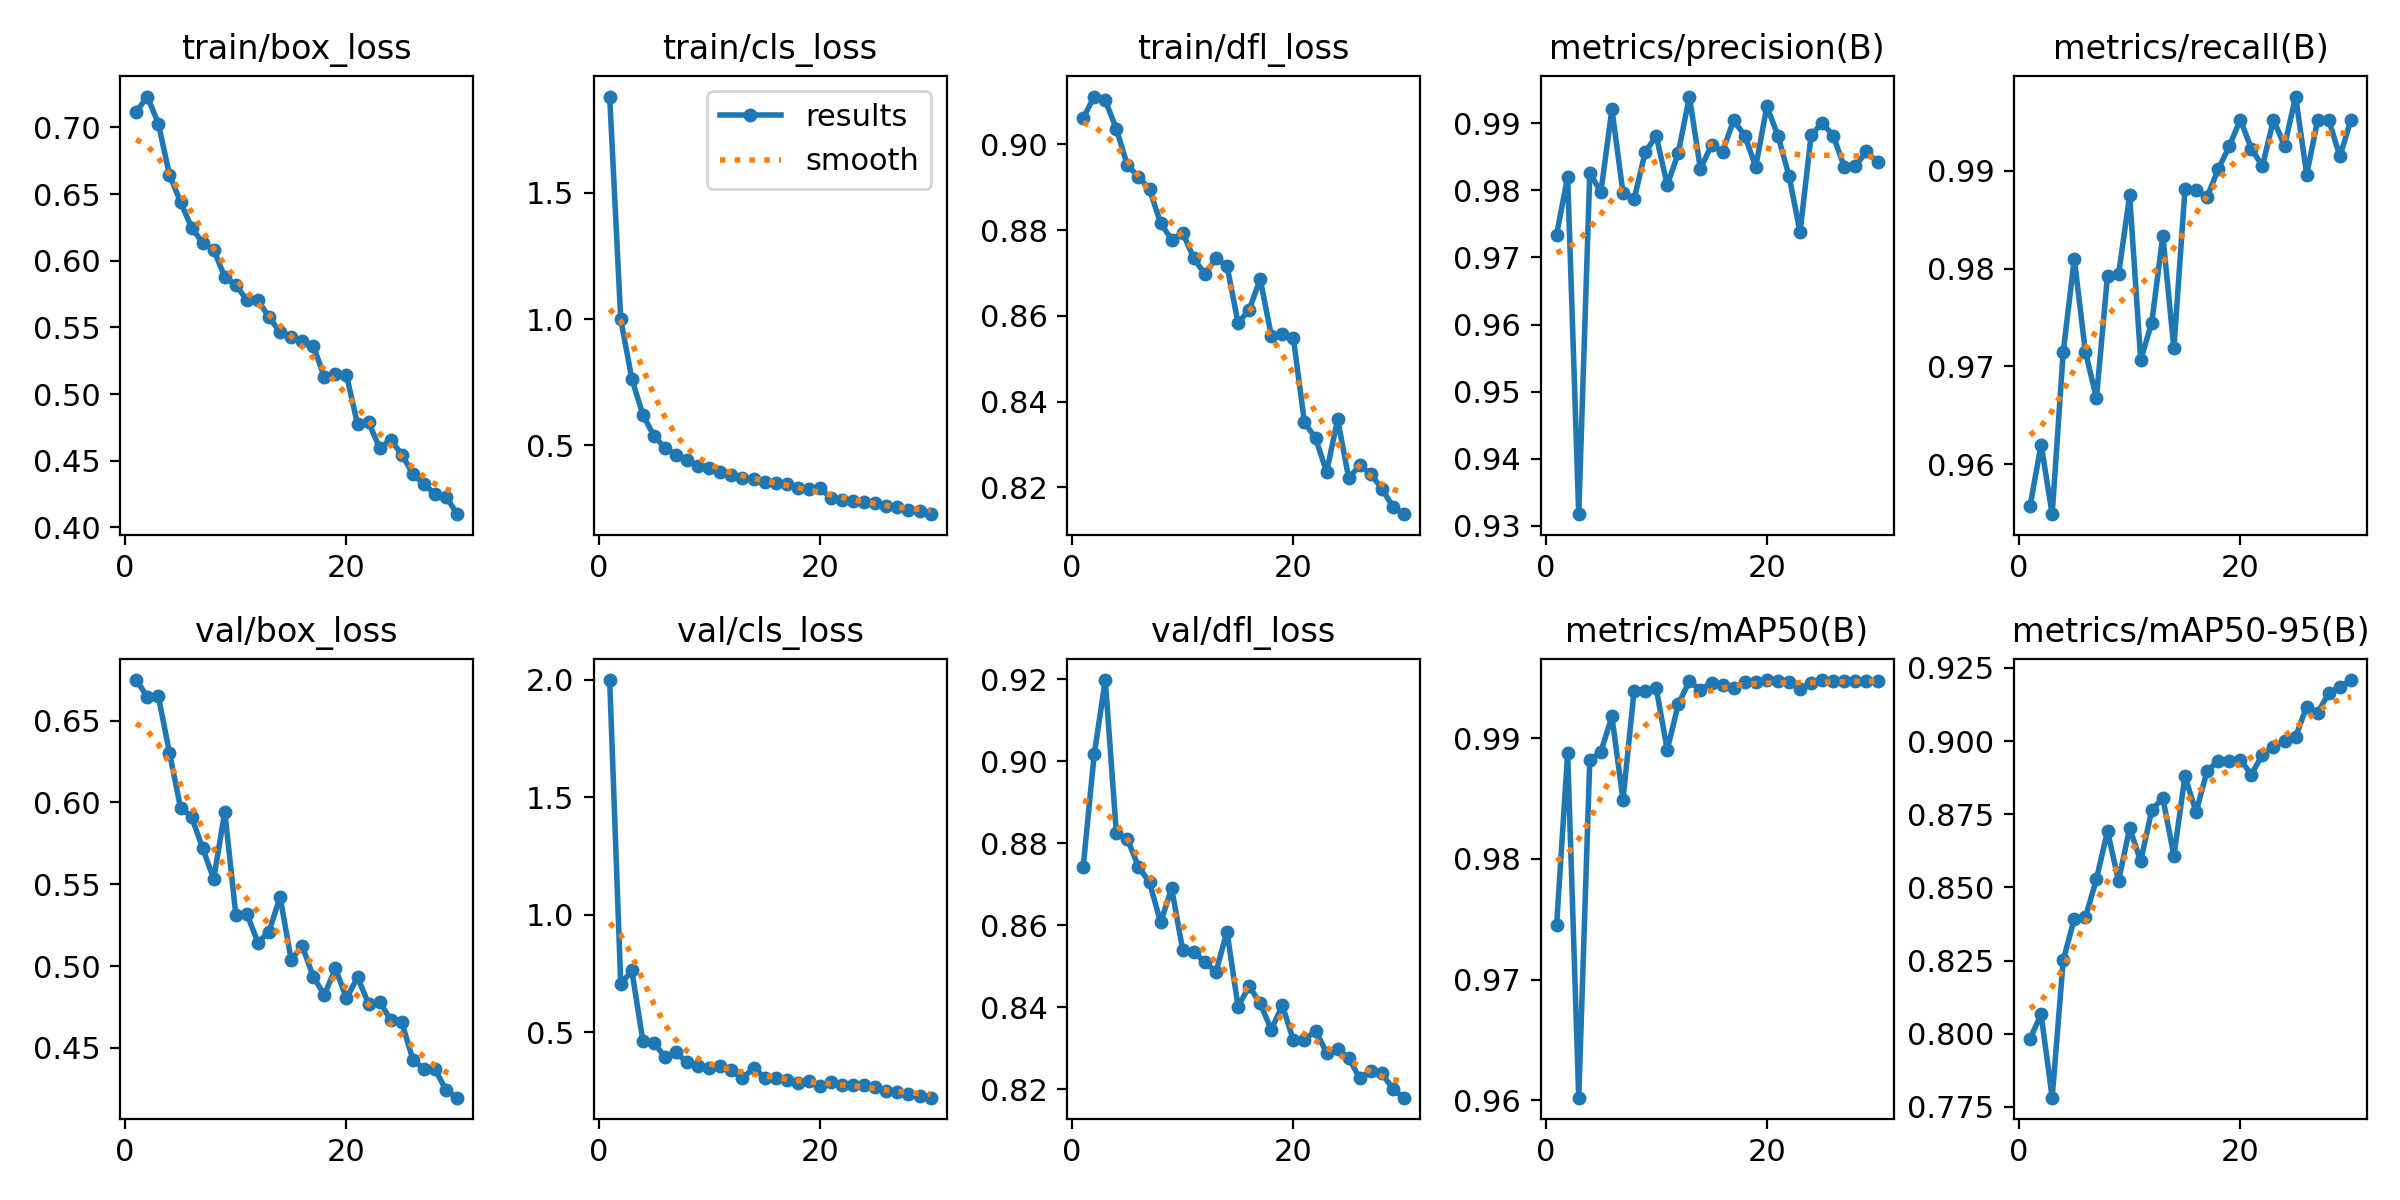

The file beside this chart, header and first rows:
epoch, time, train/box_loss, train/cls_loss, train/dfl_loss, metrics/precision(B), metrics/recall(B), metrics/mAP50(B), metrics/mAP50-95(B), val/box_loss, val/cls_loss, val/dfl_loss, lr/pg0, lr/pg1, lr/pg2
1, 31.95, 0.7116, 1.882, 0.9061, 0.9734, 0.9557, 0.9745, 0.7983, 0.6748, 1.999, 0.8742, 0.0006601, 0.0006601, 0.0006601
2, 60.1, 0.7231, 0.9982, 0.9112, 0.9821, 0.962, 0.9888, 0.8066, 0.6647, 0.7029, 0.9017, 0.001283, 0.001283, 0.001283
3, 84.72, 0.7028, 0.7632, 0.9103, 0.9317, 0.9549, 0.9602, 0.7782, 0.6648, 0.7622, 0.9199, 0.001862, 0.001862, 0.001862
4, 109, 0.6645, 0.6202, 0.9036, 0.9826, 0.9715, 0.9882, 0.8251, 0.6305, 0.4617, 0.8825, 0.001802, 0.001802, 0.001802
5, 133.4, 0.6441, 0.5362, 0.8951, 0.9797, 0.981, 0.9889, 0.8393, 0.5969, 0.4542, 0.881, 0.001736, 0.001736, 0.001736
6, 161.6, 0.6248, 0.4886, 0.8925, 0.9921, 0.9715, 0.9918, 0.8397, 0.5912, 0.393, 0.8743, 0.00167, 0.00167, 0.00167
7, 189.6, 0.6135, 0.4612, 0.8895, 0.9796, 0.9667, 0.9849, 0.8528, 0.5721, 0.4131, 0.8705, 0.001604, 0.001604, 0.001604
8, 213.8, 0.608, 0.4408, 0.8816, 0.9786, 0.9793, 0.9939, 0.8693, 0.5532, 0.3703, 0.8607, 0.001538, 0.001538, 0.001538
9, 237, 0.5878, 0.4183, 0.8778, 0.9857, 0.9794, 0.9939, 0.8522, 0.5944, 0.3538, 0.869, 0.001472, 0.001472, 0.001472
10, 260.2, 0.5817, 0.4105, 0.8794, 0.9881, 0.9875, 0.9942, 0.8703, 0.5314, 0.3474, 0.8539, 0.001406, 0.001406, 0.001406
11, 282.1, 0.5705, 0.3943, 0.8735, 0.9808, 0.9707, 0.989, 0.8589, 0.5319, 0.3566, 0.8534, 0.00134, 0.00134, 0.00134
12, 304.2, 0.5702, 0.3826, 0.8697, 0.9856, 0.9745, 0.9928, 0.8764, 0.5144, 0.3367, 0.8511, 0.001274, 0.001274, 0.001274
13, 326.5, 0.5577, 0.3696, 0.8734, 0.994, 0.9834, 0.9947, 0.8805, 0.5211, 0.3022, 0.8487, 0.001208, 0.001208, 0.001208
14, 348.7, 0.5462, 0.3663, 0.8717, 0.9832, 0.9718, 0.994, 0.8608, 0.5423, 0.3479, 0.8585, 0.001142, 0.001142, 0.001142
15, 370.7, 0.5429, 0.3554, 0.8584, 0.9868, 0.9881, 0.9946, 0.888, 0.5038, 0.305, 0.8401, 0.001076, 0.001076, 0.001076
16, 393.1, 0.54, 0.3496, 0.8614, 0.9858, 0.9881, 0.9944, 0.8757, 0.5123, 0.3026, 0.8451, 0.00101, 0.00101, 0.00101
17, 414.7, 0.5361, 0.346, 0.8686, 0.9905, 0.9873, 0.9942, 0.8897, 0.4934, 0.2948, 0.841, 0.000944, 0.000944, 0.000944
18, 436.6, 0.5128, 0.329, 0.8554, 0.9881, 0.9902, 0.9946, 0.8932, 0.4824, 0.2833, 0.8345, 0.000878, 0.000878, 0.000878
19, 459.3, 0.5147, 0.3261, 0.8558, 0.9835, 0.9925, 0.9946, 0.8932, 0.4986, 0.2904, 0.8404, 0.000812, 0.000812, 0.000812
20, 482, 0.5142, 0.329, 0.8547, 0.9925, 0.9952, 0.9948, 0.8936, 0.4803, 0.2686, 0.832, 0.000746, 0.000746, 0.000746
21, 546.2, 0.4772, 0.2894, 0.8352, 0.9882, 0.9923, 0.9948, 0.8885, 0.4932, 0.2882, 0.832, 0.00068, 0.00068, 0.00068
22, 567.9, 0.4787, 0.2837, 0.8315, 0.9822, 0.9905, 0.9946, 0.8954, 0.4769, 0.275, 0.8343, 0.000614, 0.000614, 0.000614
23, 590.2, 0.4594, 0.2783, 0.8236, 0.9738, 0.9952, 0.9941, 0.8979, 0.4783, 0.2744, 0.8289, 0.000548, 0.000548, 0.000548
24, 612.4, 0.4657, 0.2747, 0.8359, 0.9882, 0.9926, 0.9946, 0.9, 0.4669, 0.2761, 0.8299, 0.000482, 0.000482, 0.000482
25, 635.6, 0.4545, 0.2697, 0.8221, 0.9901, 0.9976, 0.9948, 0.9014, 0.4656, 0.2661, 0.8276, 0.000416, 0.000416, 0.000416
26, 659.7, 0.4402, 0.2565, 0.8252, 0.9881, 0.9896, 0.9947, 0.9118, 0.4428, 0.2506, 0.8227, 0.00035, 0.00035, 0.00035
27, 686, 0.4322, 0.2537, 0.8231, 0.9835, 0.9952, 0.9947, 0.9097, 0.4369, 0.2449, 0.8244, 0.000284, 0.000284, 0.000284
28, 709.3, 0.4251, 0.2433, 0.8197, 0.9836, 0.9952, 0.9947, 0.9164, 0.437, 0.2378, 0.8239, 0.000218, 0.000218, 0.000218
29, 732.3, 0.4231, 0.2384, 0.8155, 0.9858, 0.9915, 0.9947, 0.9184, 0.4241, 0.2259, 0.82, 0.000152, 0.000152, 0.000152
30, 755, 0.4099, 0.2261, 0.8137, 0.9842, 0.9952, 0.9948, 0.9208, 0.4196, 0.2205, 0.8179, 8.6e-05, 8.6e-05, 8.6e-05
